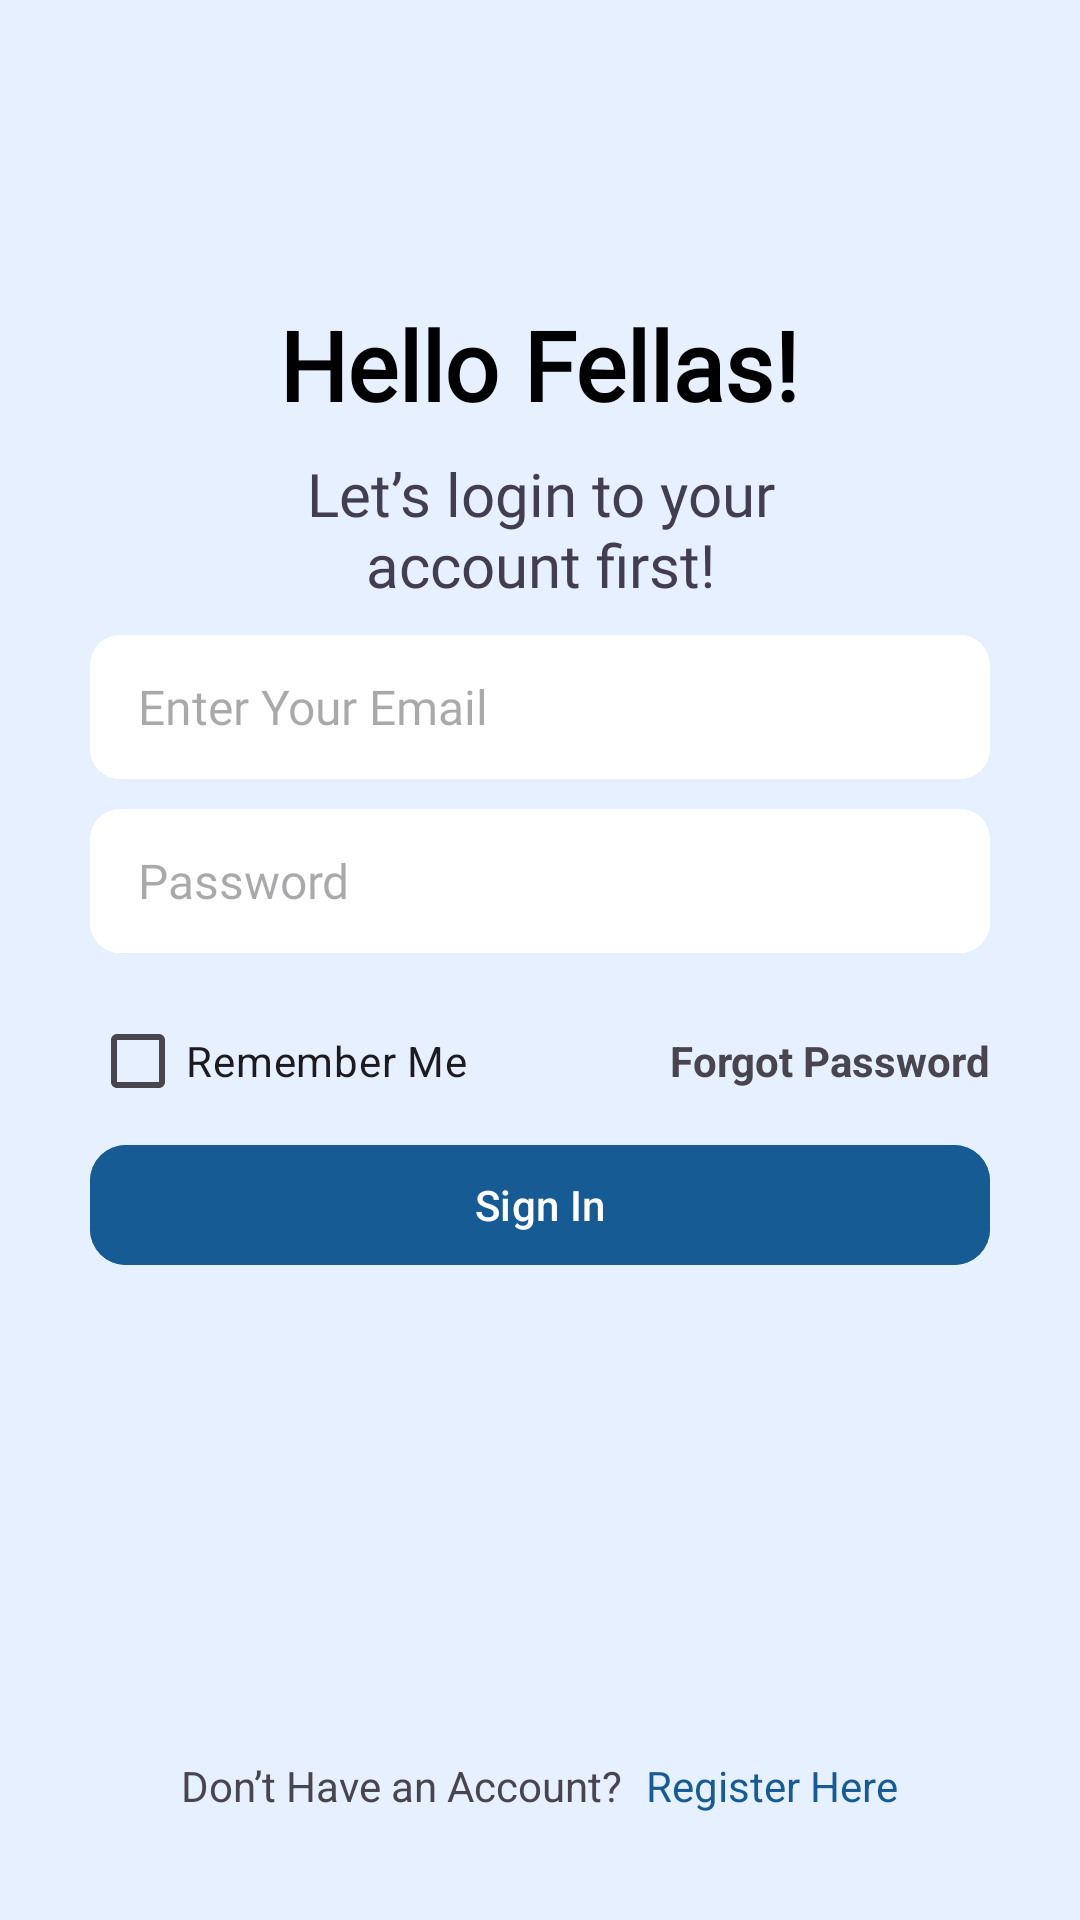

Reconstruct the res/layout file that produces this screen, plus the resources it refers to.
<!-- AndroidManifest.xml: application theme AppTheme -->
<!-- res/layout/fragment_signin.xml -->
<?xml version="1.0" encoding="utf-8"?>
<LinearLayout xmlns:android="http://schemas.android.com/apk/res/android"
    android:layout_width="match_parent"
    android:layout_height="match_parent"
    xmlns:app="http://schemas.android.com/apk/res-auto"
    android:background="@color/alice_blue"
    android:layout_marginTop="24dp"
    android:orientation="vertical"
    android:gravity="center_horizontal">

    <TextView
        android:layout_width="wrap_content"
        android:layout_height="wrap_content"
        android:text="@string/hello_fellas"
        android:textFontWeight="700"
        android:layout_marginTop="100dp"
        style="@style/TextView.PoppinsNormal32spHeader"/>

    <TextView
        style="@style/TextView.PoppinsNormal22spSubheader"
        android:layout_width="222dp"
        android:layout_height="wrap_content"
        android:layout_marginTop="8dp"
        android:gravity="center"
        android:text="@string/let_s_login_to_your_account_first" />

    <EditText
        android:layout_marginTop="10dp"
        android:layout_width="match_parent"
        android:layout_height="wrap_content"
        android:hint="@string/enter_your_email"
        style="@style/EditTextCustomStyle" />

    <EditText
        android:layout_width="match_parent"
        android:layout_height="wrap_content"
        android:hint="@string/password"
        android:layout_marginTop="10dp"
        style="@style/EditTextCustomStyle" />


    <LinearLayout
        android:layout_width="match_parent"
        android:layout_height="wrap_content"
        android:orientation="horizontal"
        android:gravity="center_vertical"
        android:layout_marginTop="12dp"
        android:paddingHorizontal="30dp">

        <CheckBox
            android:id="@+id/checkbox_remember_me"
            android:layout_width="wrap_content"
            android:layout_height="wrap_content"
            android:text="@string/remember_me"
            />

        <TextView
            android:layout_width="0dp"
            android:layout_height="wrap_content"
            android:layout_weight="1" />

        <TextView
            android:id="@+id/text_forgot_password"
            android:layout_width="wrap_content"
            android:layout_height="wrap_content"
            android:clickable="true"
            android:minHeight="48dp"
            android:text="@string/forgot_password"
            style="TextView.PoppinsNormal16spBody"
            android:textStyle="bold"
            android:gravity="center_vertical" />

    </LinearLayout>

    <com.google.android.material.button.MaterialButton
        android:layout_width="match_parent"
        android:layout_height="wrap_content"
        android:layout_marginHorizontal="30dp"
        android:text="@string/sign_in"
        app:cornerRadius="12dp"
        android:backgroundTint="@color/ocean_blue" />

    <LinearLayout
        android:layout_width="wrap_content"
        android:layout_height="wrap_content"
        android:orientation="horizontal"
        android:layout_gravity="center"
        android:layout_marginTop="160dp">

        <TextView
            android:layout_width="wrap_content"
            android:layout_height="wrap_content"
            android:text="@string/don_t_have_an_account" />

        <TextView
            android:layout_width="wrap_content"
            android:layout_height="wrap_content"
            android:text="@string/register_here"
            android:textColor="@color/ocean_blue"
        android:paddingStart="8dp"/>
    </LinearLayout>


</LinearLayout>
<!-- resources referenced by this layout -->
<resources>
  <color name="alice_blue">#E7F0FF</color>
  <color name="ocean_blue">#165B94</color>
  <string name="don_t_have_an_account">Don’t Have an Account?</string>
  <string name="enter_your_email">Enter Your Email</string>
  <string name="forgot_password">Forgot Password</string>
  <string name="hello_fellas">Hello Fellas!</string>
  <string name="let_s_login_to_your_account_first">Let’s login to your account first!</string>
  <string name="password">Password</string>
  <string name="register_here">Register Here</string>
  <string name="remember_me">Remember Me</string>
  <string name="sign_in">Sign In</string>
  <style name="EditTextCustomStyle">
          <item name="android:paddingStart">16dp</item>
          <item name="android:paddingEnd">16dp</item>
          <item name="android:paddingTop">12dp</item>
          <item name="android:paddingBottom">12dp</item>
          <item name="android:layout_marginHorizontal">30dp</item>
          <item name="android:background">@drawable/rounded_border</item>
          <item name="android:minHeight">48dp</item>
          <item name="android:fontFamily">@font/poppins_regular</item>
          <item name="android:textColor">@color/black</item>
          <item name="android:textSize">16sp</item>
      </style>
  <style name="TextView.PoppinsNormal22spSubheader">
          <item name="android:fontFamily">@font/poppins_regular</item>
          <item name="android:textColor">@color/gray</item>
          <item name="android:textSize">20sp</item>
      </style>
  <style name="TextView.PoppinsNormal32spHeader">
          <item name="android:fontFamily">@font/poppins_regular</item>
          <item name="android:textColor">@color/black</item>
          <item name="android:textSize">32sp</item>
      </style>
  <style name="AppTheme" parent="Theme.Material3.Light.NoActionBar">
          <item name="android:windowBackground">@color/alice_blue</item>
          <item name="android:statusBarColor">@color/ocean_blue</item>
          <item name="android:windowIsTranslucent">true</item>
      </style>
  <!-- drawable rounded_border (drawable) -->
  <shape xmlns:android="http://schemas.android.com/apk/res/android">
      <solid android:color="@android:color/white"/>
      <corners android:radius="10dp"/>
  </shape>
  <color name="black">#FF000000</color>
  <color name="gray">#433D52</color>
</resources>
